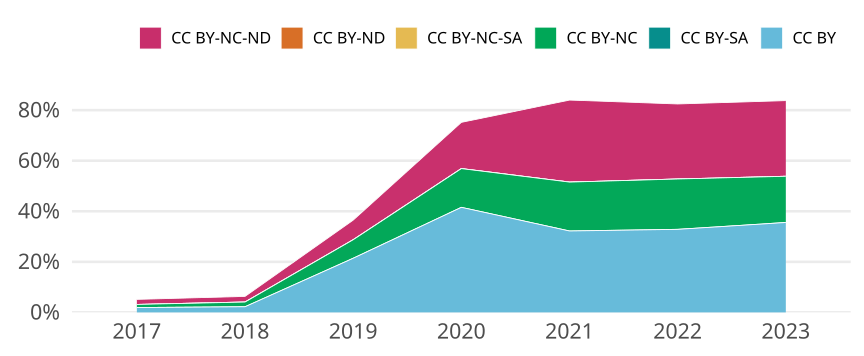

Data behind this chart, as committed beside it:
cr_year, jn_all, cc, cc_total, prop
2017, 10477, CC BY, 200, 0.01909
2017, 10477, CC BY-SA, 0, 0
2017, 10477, CC BY-NC, 130, 0.01241
2017, 10477, CC BY-NC-SA, 0, 0
2017, 10477, CC BY-ND, 0, 0
2017, 10477, CC BY-NC-ND, 209, 0.01995
2018, 10836, CC BY, 241, 0.02224
2018, 10836, CC BY-SA, 1, 9.228497600590623e-5
2018, 10836, CC BY-NC, 201, 0.01855
2018, 10836, CC BY-NC-SA, 2, 1.8456995201181247e-4
2018, 10836, CC BY-ND, 0, 0
2018, 10836, CC BY-NC-ND, 241, 0.02224
2019, 10341, CC BY, 2215, 0.2142
2019, 10341, CC BY-SA, 0, 0
2019, 10341, CC BY-NC, 757, 0.0732
2019, 10341, CC BY-NC-SA, 0, 0
2019, 10341, CC BY-ND, 2, 1.9340489314379654e-4
2019, 10341, CC BY-NC-ND, 801, 0.07746
2020, 11468, CC BY, 4766, 0.4156
2020, 11468, CC BY-SA, 0, 0
2020, 11468, CC BY-NC, 1757, 0.1532
2020, 11468, CC BY-NC-SA, 0, 0
2020, 11468, CC BY-ND, 5, 4.3599581444018137e-4
2020, 11468, CC BY-NC-ND, 2093, 0.1825
2021, 11639, CC BY, 3748, 0.322
2021, 11639, CC BY-SA, 1, 8.591803419537761e-5
2021, 11639, CC BY-NC, 2250, 0.1933
2021, 11639, CC BY-NC-SA, 0, 0
2021, 11639, CC BY-ND, 3, 2.5775410258613285e-4
2021, 11639, CC BY-NC-ND, 3774, 0.3243
2022, 9986, CC BY, 3280, 0.3285
2022, 9986, CC BY-SA, 2, 2.002803925495694e-4
2022, 9986, CC BY-NC, 1988, 0.1991
2022, 9986, CC BY-NC-SA, 0, 0
2022, 9986, CC BY-ND, 1, 1.001401962747847e-4
2022, 9986, CC BY-NC-ND, 2963, 0.2967
2023, 7641, CC BY, 2718, 0.3557
2023, 7641, CC BY-SA, 0, 0
2023, 7641, CC BY-NC, 1397, 0.1828
2023, 7641, CC BY-NC-SA, 0, 0
2023, 7641, CC BY-ND, 0, 0
2023, 7641, CC BY-NC-ND, 2288, 0.2994
